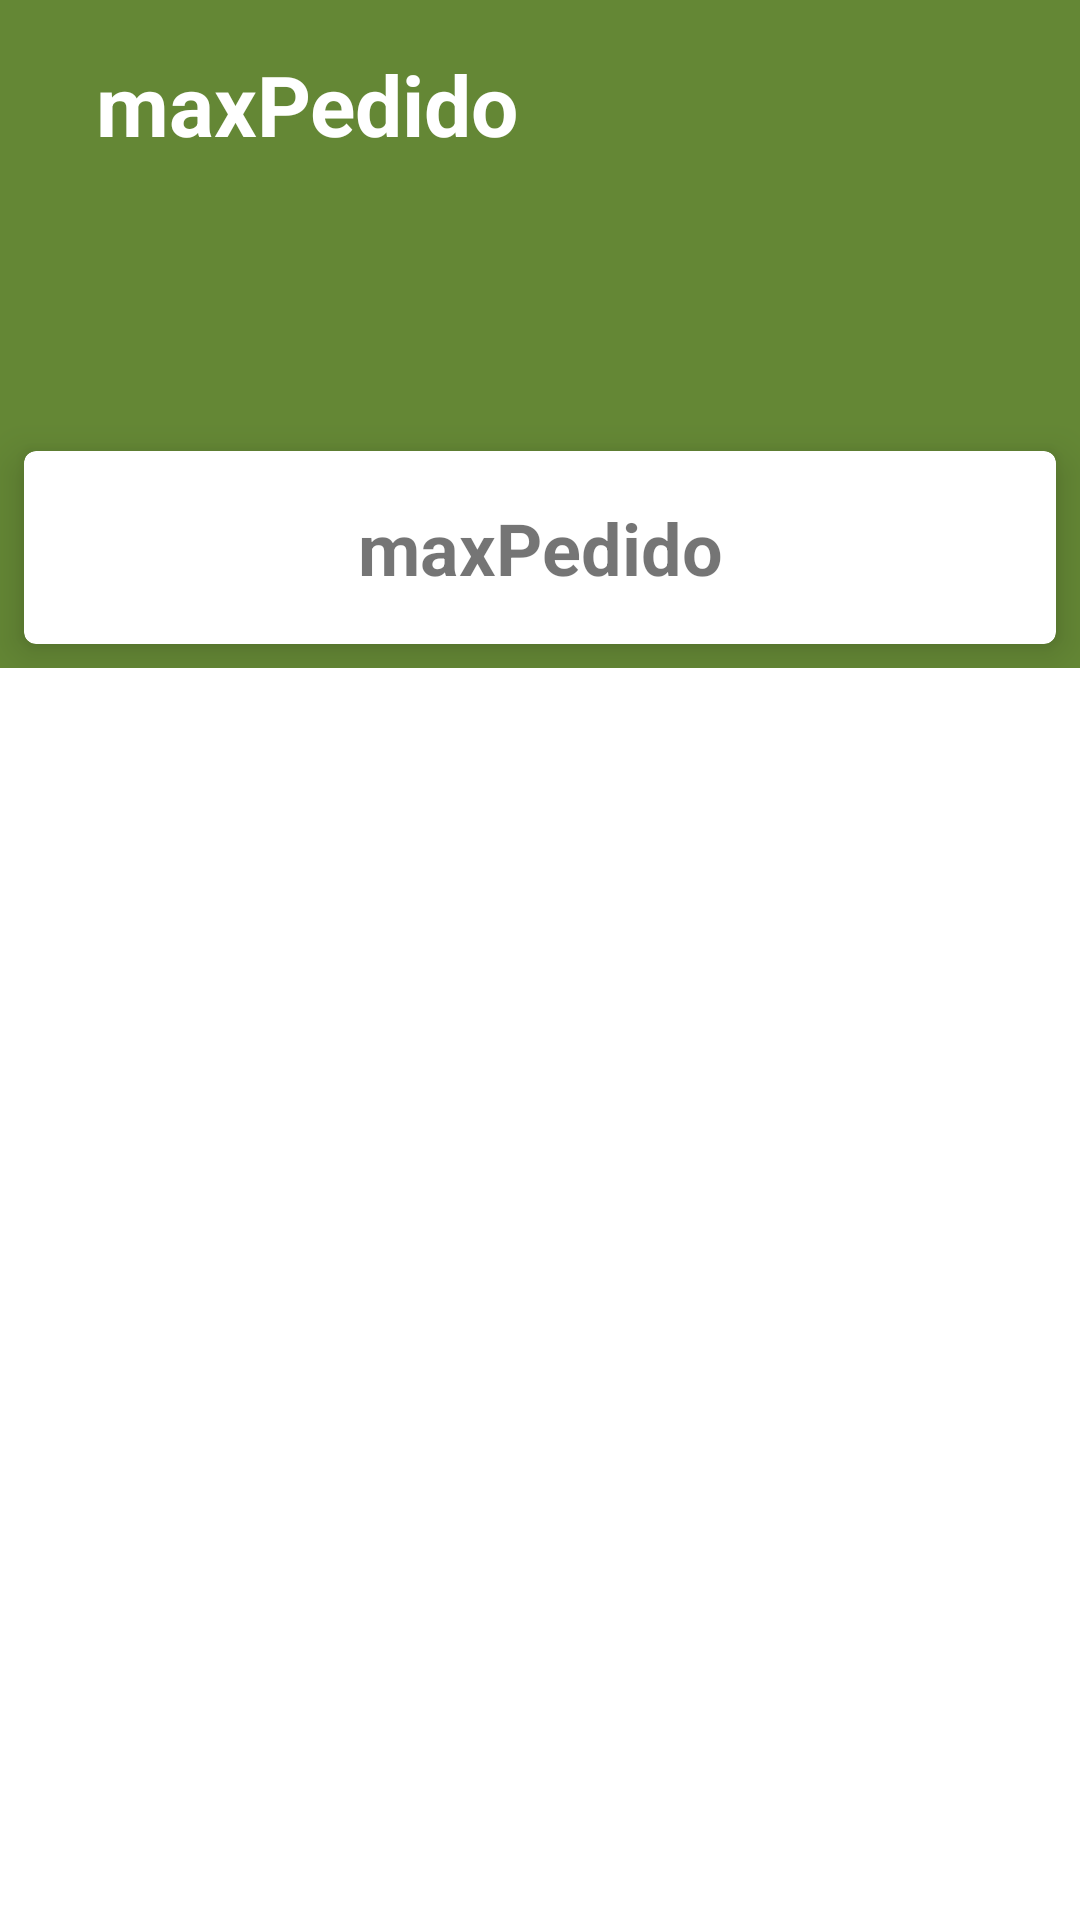

Produce the Android XML layout that renders to this screen, including the resource entries it uses.
<!-- AndroidManifest.xml: application theme Theme.MinhasPropostas -->
<!-- res/layout/activity_pagina_inicial.xml -->
<FrameLayout xmlns:android="http://schemas.android.com/apk/res/android"
    xmlns:app="http://schemas.android.com/apk/res-auto"
    xmlns:tools="http://schemas.android.com/tools"
    android:layout_width="match_parent"
    android:layout_height="match_parent"
    tools:context=".view.PaginaInicial">

    <ScrollView
        android:layout_width="match_parent"
        android:layout_height="match_parent"
        android:background="@color/white">

        <androidx.appcompat.widget.LinearLayoutCompat
            android:layout_width="match_parent"
            android:layout_height="match_parent"
            android:background="@color/white"
            android:backgroundTint="@color/verde"
            android:orientation="vertical">

            <TextView
                android:id="@+id/txtTitulo"
                android:layout_width="match_parent"
                android:layout_height="match_parent"
                android:layout_marginStart="32dp"
                android:layout_marginTop="16dp"
                android:layout_marginEnd="32dp"
                android:text="maxPedido"
                android:textColor="@color/white"
                android:textSize="28sp"
                android:textStyle="bold" />

            <TextView
                android:id="@+id/txtUsuario"
                android:layout_width="match_parent"
                android:layout_height="match_parent"
                android:layout_marginStart="32dp"
                android:layout_marginEnd="32dp"
                android:layout_marginTop="8dp"
                android:textColor="@color/white"
                android:textSize="16sp" />

            <TextView
                android:id="@+id/txtEmpresa"
                android:layout_width="match_parent"
                android:layout_height="match_parent"
                android:layout_marginStart="32dp"
                android:layout_marginEnd="32dp"
                android:layout_marginTop="8dp"
                android:textColor="@color/white"
                android:textSize="16sp" />

            <TextView
                android:id="@+id/txtVersion"
                android:layout_width="match_parent"
                android:layout_height="match_parent"
                android:layout_marginStart="32dp"
                android:layout_marginEnd="32dp"
                android:textColor="@color/white"
                android:textSize="16sp"
                android:layout_marginTop="8dp"
                />

            
            <androidx.cardview.widget.CardView
                android:layout_width="match_parent"
                android:layout_height="wrap_content"
                android:layout_margin="8dp"
                app:cardCornerRadius="4dp"
                app:cardElevation="8dp">

                <androidx.appcompat.widget.LinearLayoutCompat
                    android:layout_width="match_parent"
                    android:layout_height="wrap_content"
                    android:orientation="vertical">

                    <TextView
                        android:id="@+id/txtPerfil"
                        android:layout_width="match_parent"
                        android:layout_height="wrap_content"
                        android:layout_margin="16dp"
                        android:gravity="center"
                        android:text="maxPedido"
                        android:textSize="24sp"
                        android:textStyle="bold" />


                </androidx.appcompat.widget.LinearLayoutCompat>

            </androidx.cardview.widget.CardView>

        </androidx.appcompat.widget.LinearLayoutCompat>


    </ScrollView>
</FrameLayout>
<!-- resources referenced by this layout -->
<resources>
  <color name="verde">#648735</color>
  <color name="white">#FFFFFFFF</color>
  <style name="Theme.MinhasPropostas" parent="Theme.MaterialComponents.DayNight.NoActionBar">
          
          <item name="colorPrimary">@color/purple_500</item>
          <item name="colorPrimaryVariant">@color/purple_700</item>
          <item name="colorOnPrimary">@color/white</item>
          
          <item name="colorSecondary">@color/teal_200</item>
          <item name="colorSecondaryVariant">@color/teal_700</item>
          <item name="colorOnSecondary">@color/black</item>
          
          <item name="android:statusBarColor" tools:targetApi="l">?attr/colorPrimaryVariant</item>
          
      </style>
  <color name="purple_500">#FF6200EE</color>
  <color name="purple_700">#FF3700B3</color>
  <color name="teal_200">#FF03DAC5</color>
  <color name="teal_700">#FF018786</color>
  <color name="black">#FF000000</color>
</resources>
